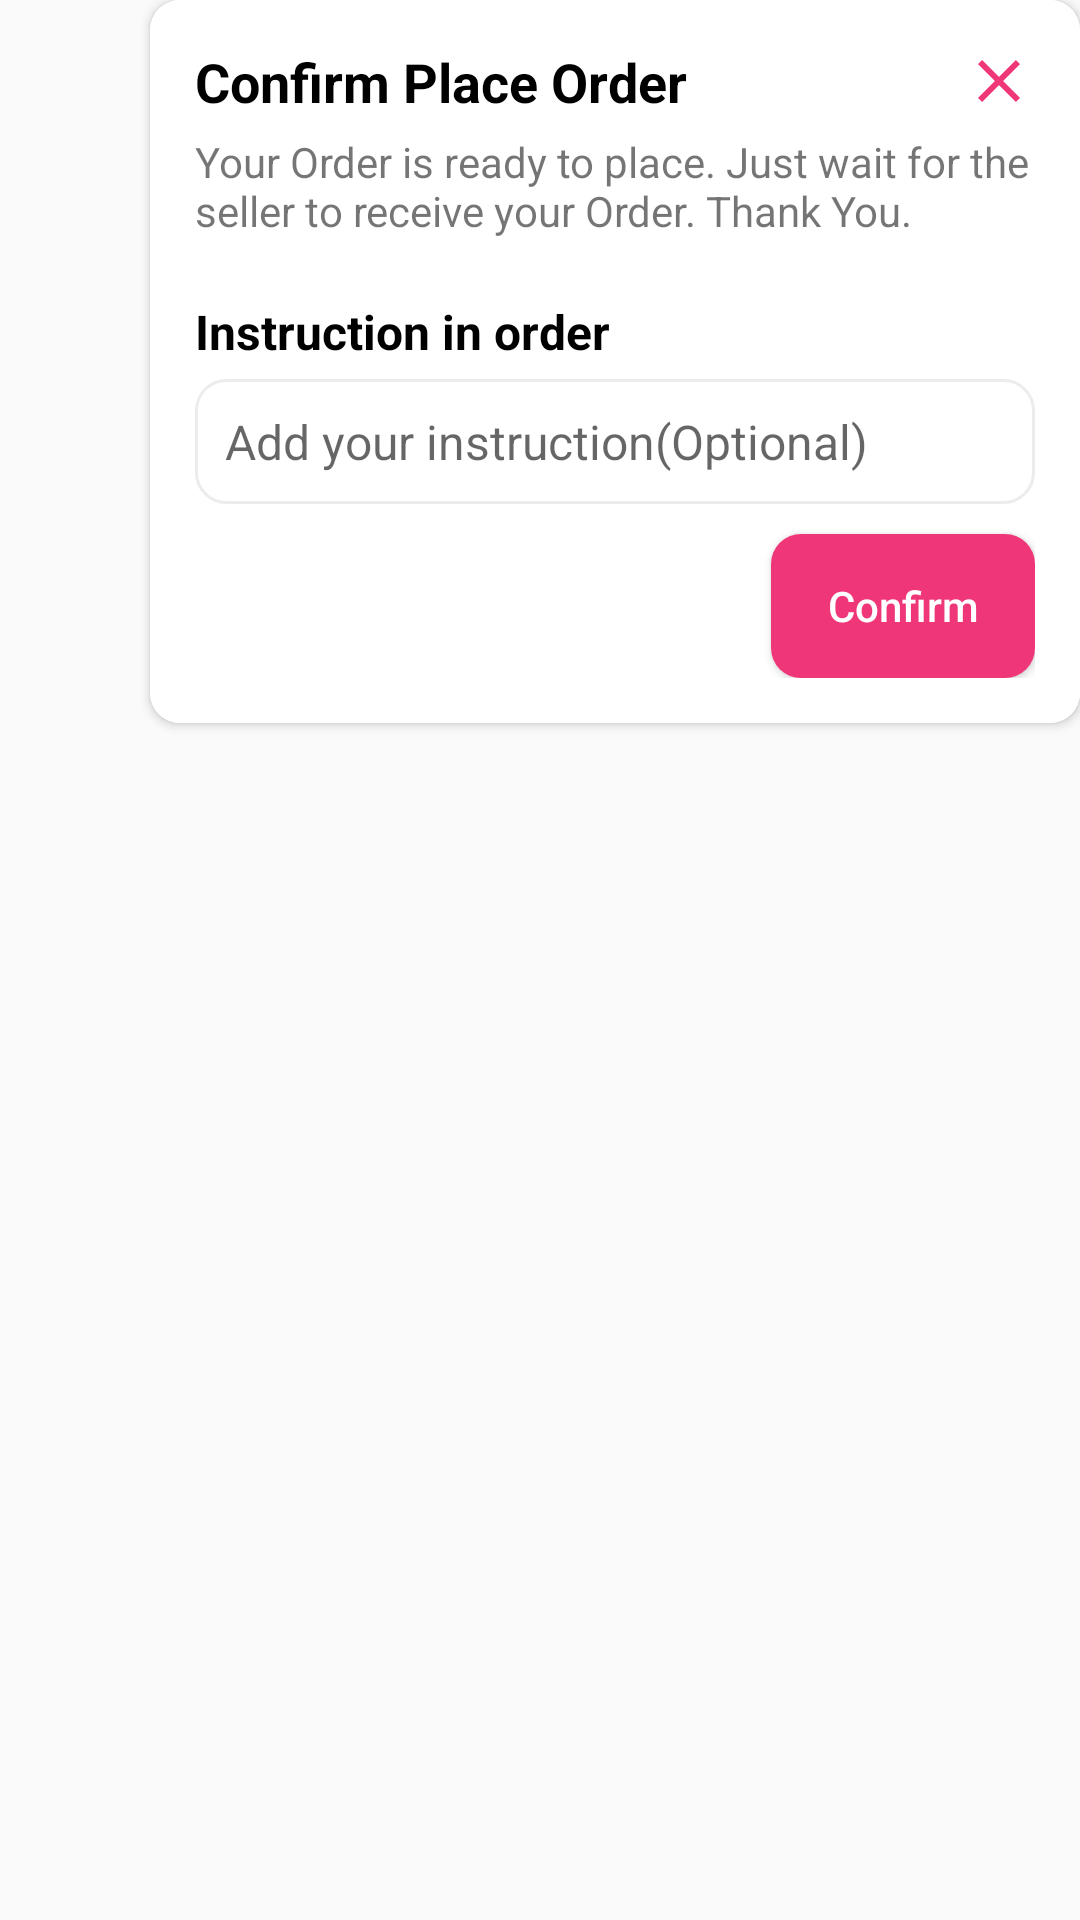

Layout XML and referenced resources for this Android screen:
<!-- AndroidManifest.xml: application theme AppTheme -->
<!-- res/layout/place_order_dialog.xml -->
<?xml version="1.0" encoding="utf-8"?>
<androidx.constraintlayout.widget.ConstraintLayout xmlns:android="http://schemas.android.com/apk/res/android"
    xmlns:tools="http://schemas.android.com/tools"
    android:layout_width="wrap_content"
    xmlns:app="http://schemas.android.com/apk/res-auto"
    android:layout_gravity="center"
    android:layout_height="wrap_content">

    <androidx.cardview.widget.CardView
        android:layout_centerVertical="true"
        android:layout_width="match_parent"
        android:layout_height="wrap_content"
        android:layout_marginStart="50dp"
        app:cardCornerRadius="10dp"
        tools:ignore="MissingConstraints">

        <RelativeLayout
            android:layout_width="match_parent"
            android:layout_height="wrap_content"
            android:background="@color/white"
            android:padding="15dp">

            <ImageButton
                android:id="@+id/close"
                android:layout_width="24dp"
                android:layout_height="24dp"
                android:layout_alignParentEnd="true"
                android:background="@null"
                android:src="@drawable/ic_close" />

            <TextView
                android:id="@+id/title"
                android:layout_width="250dp"
                android:layout_height="wrap_content"
                android:layout_marginBottom="5dp"
                android:text="Confirm Place Order"
                android:textColor="@color/black"
                android:textSize="18sp"
                android:textStyle="bold" />

            <TextView
                android:id="@+id/context"
                android:layout_width="wrap_content"
                android:layout_height="wrap_content"
                android:layout_below="@id/title"
                android:layout_marginBottom="20dp"
                android:text="Your Order is ready to place. Just wait for the seller to receive your Order. Thank You." />

            <TextView
                android:id="@+id/add_des"
                android:layout_width="wrap_content"
                android:layout_height="wrap_content"
                android:layout_below="@id/context"
                android:layout_marginBottom="5dp"
                android:text="Instruction in order"
                android:textColor="@color/black"
                android:textSize="16sp"
                android:textStyle="bold" />

            <EditText
                android:id="@+id/order_des"
                android:layout_width="match_parent"
                android:layout_height="wrap_content"
                android:layout_below="@id/add_des"
                android:layout_marginBottom="10dp"
                android:background="@drawable/custom_input"
                android:hint="Add your instruction(Optional)"
                android:inputType="textMultiLine|textNoSuggestions"
                android:maxLength="250"
                android:padding="10dp"
                android:textSize="16sp" />

            <Button
                android:id="@+id/ok_btn"
                android:layout_width="wrap_content"
                android:layout_height="wrap_content"
                android:layout_below="@id/order_des"
                android:layout_alignParentEnd="true"
                android:background="@drawable/circle_btn"
                android:text="Confirm"
                android:textAllCaps="false"
                android:textColor="@color/white" />







        </RelativeLayout>


    </androidx.cardview.widget.CardView>

</androidx.constraintlayout.widget.ConstraintLayout>
<!-- resources referenced by this layout -->
<resources>
  <color name="black">#FF000000</color>
  <color name="white">#FFFFFFFF</color>
  <!-- drawable circle_btn (drawable) -->
  <?xml version="1.0" encoding="utf-8"?>
  <shape xmlns:android="http://schemas.android.com/apk/res/android" android:shape="rectangle">
      <solid android:color="@color/red_500"/>
      <corners android:radius="10dp"/>
  </shape>
  <!-- drawable custom_input (drawable) -->
  <?xml version="1.0" encoding="utf-8"?>
  <selector xmlns:android="http://schemas.android.com/apk/res/android">
      <item android:state_enabled="true" android:state_focused="true">
      <shape android:shape="rectangle">
  
          <solid android:color="@color/white"/>
          <corners android:radius="10dp"/>
          <stroke android:color="@color/red_500" android:width="1dp"/>
      </shape>
  
      </item>
  
  
      <item android:state_enabled="true" >
          <shape android:shape="rectangle">
  
              <solid android:color="@color/white"/>
              <corners android:radius="10dp"/>
              <stroke android:color="@color/gray" android:width="1dp"/>
          </shape>
  
      </item>
  </selector>
  <!-- drawable ic_close (drawable) -->
  <vector xmlns:android="http://schemas.android.com/apk/res/android"
      android:width="24dp"
      android:height="24dp"
      android:viewportWidth="24"
      android:viewportHeight="24"
      android:tint="@color/red_500">
    <path
        android:fillColor="@android:color/white"
        android:pathData="M19,6.41L17.59,5 12,10.59 6.41,5 5,6.41 10.59,12 5,17.59 6.41,19 12,13.41 17.59,19 19,17.59 13.41,12z"/>
  </vector>
  <style name="AppTheme" parent="Theme.AppCompat.DayNight.NoActionBar">
          
          <item name="colorPrimary">@color/red_500</item>
          <item name="colorPrimaryVariant">@color/purple_700</item>
          <item name="colorOnPrimary">@color/white</item>
          
          <item name="colorSecondary">@color/red</item>
          <item name="colorSecondaryVariant">@color/red</item>
          <item name="colorOnSecondary">@color/black</item>
          
          <item name="android:statusBarColor" tools:targetApi="l">?attr/colorPrimaryVariant</item>
          
  
      </style>
  <color name="red_500">#EF3678</color>
  <color name="gray">#ECECEC</color>
  <color name="purple_700">#EF3678</color>
  <color name="red">#D91010</color>
</resources>
